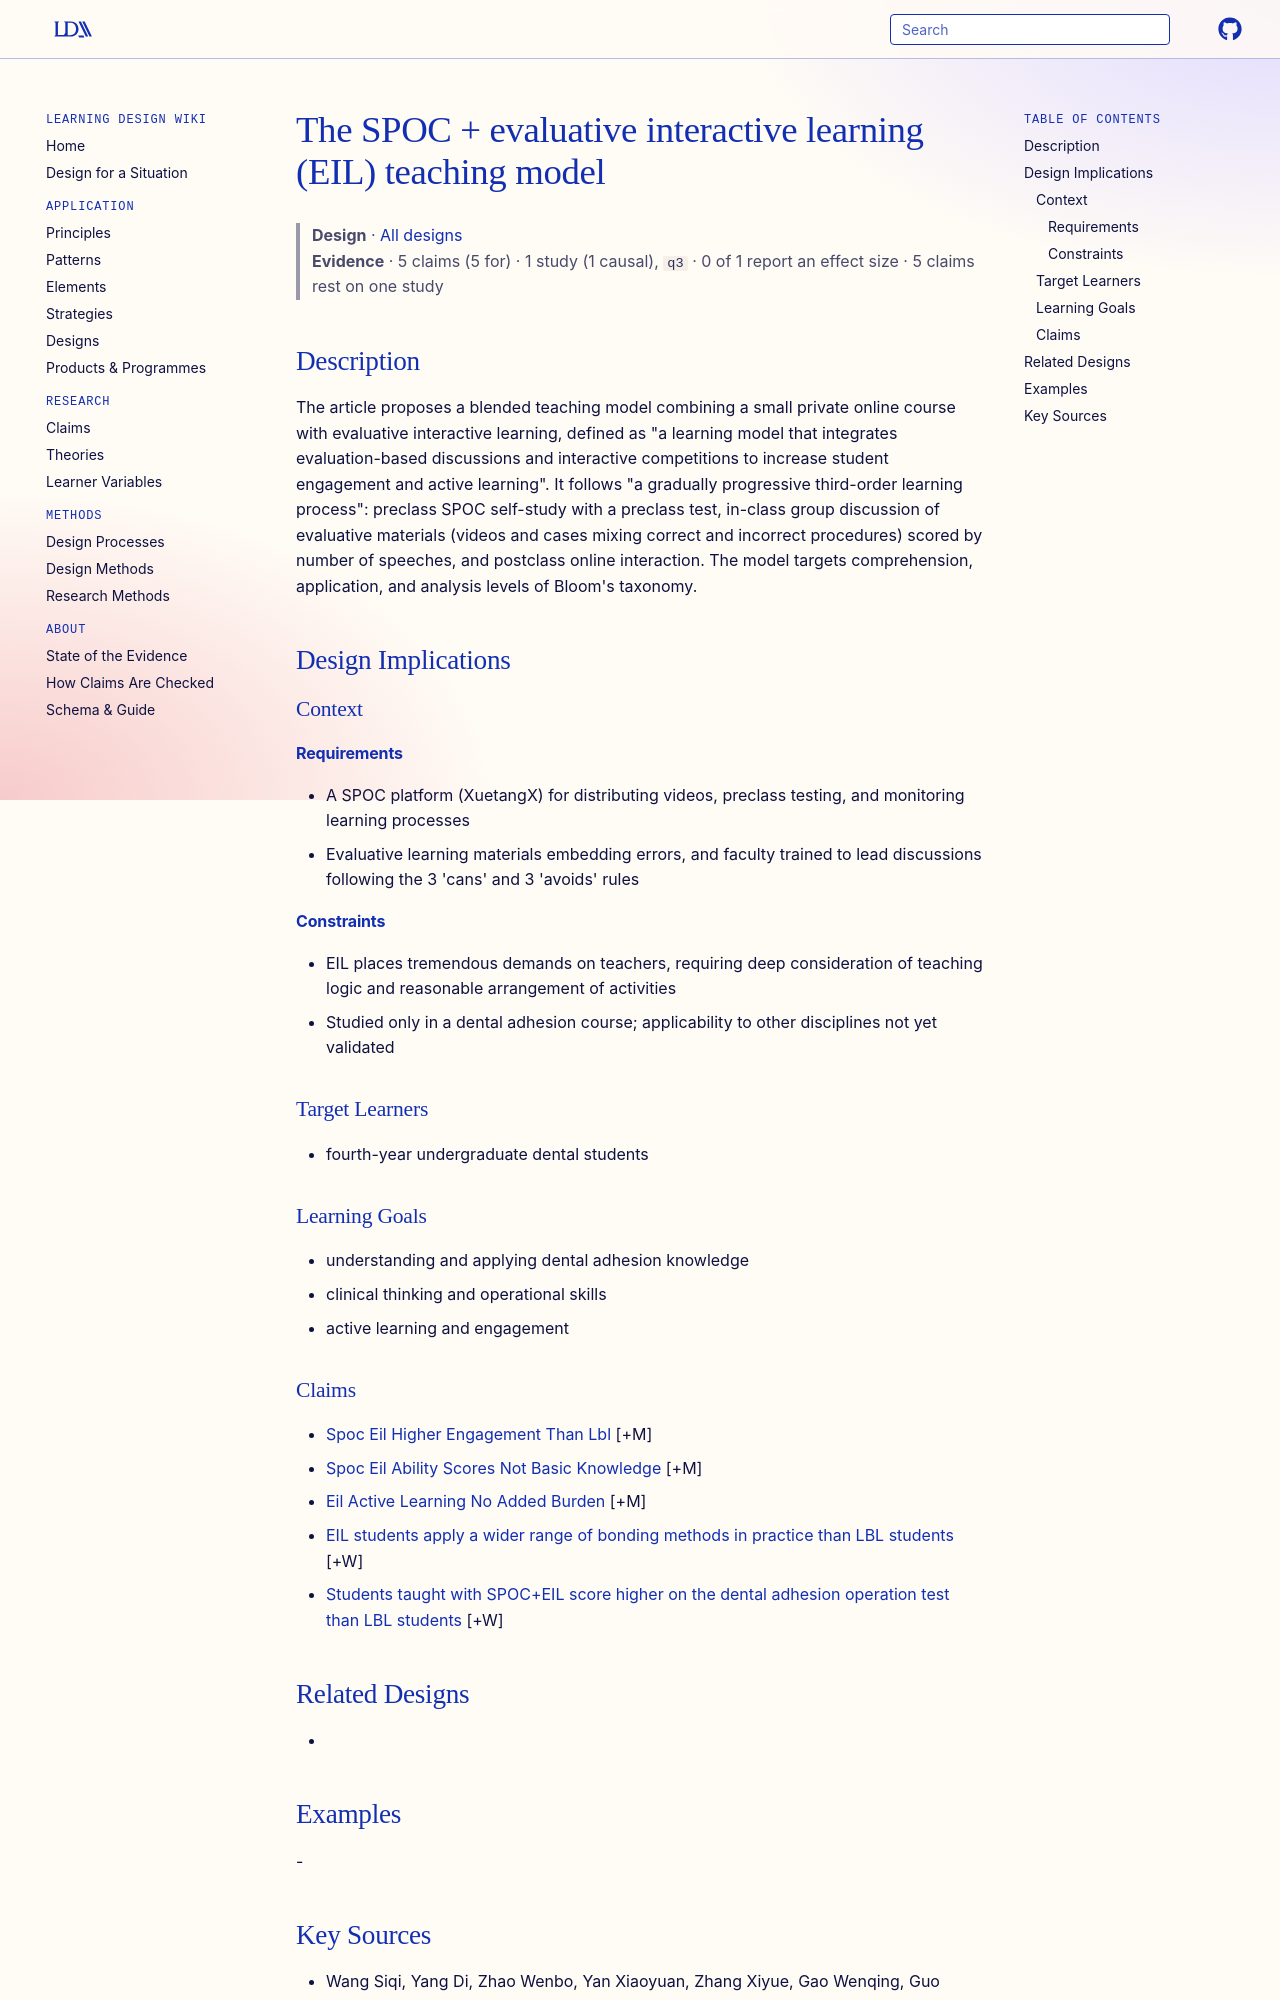

repository: Learning-Design-Alliance/learning-wiki · page: designs/spoc-eil-teaching-model/index.html · generator: mkdocs

---
type: design
id: spoc-eil-teaching-model
title: The SPOC + evaluative interactive learning (EIL) teaching model
description: "The article proposes a blended teaching model combining a small private online course with evaluative interactive learning, defined as \"a learning model that integrates evaluation-based discussions and interactive com..."
status: review
generated:
  by: "process:settle-candidates"
  at: 2026-11-06
sources:
  - id: wang-siqi-2025
    resource: "https://doi.org/10.1186/s12909-025-07261-0"
    title: "Wang Siqi, Yang Di, Zhao Wenbo, Yan Xiaoyuan, Zhang Xiyue, Gao Wenqing, Guo Jiajie. (2025). The combination of a SPOC with evaluative interactive learning in dental adhesion education: a comparison with a lecture-based learning mode. BMC Medical Education. https://doi.org/10.1186/s12909-025-07261-0"
    author: Wang Siqi, Yang Di, Zhao Wenbo, Yan Xiaoyuan, Zhang Xiyue, Gao Wenqing, Guo Jiajie
---

# The SPOC + evaluative interactive learning (EIL) teaching model

> **Design** · [All designs](index.md)
> **Evidence** · 5 claims (5 for) · 1 study (1 causal), `q3` · 0 of 1 report an effect size · 5 claims rest on one study

## Description
The article proposes a blended teaching model combining a small private online course with evaluative interactive learning, defined as "a learning model that integrates evaluation-based discussions and interactive competitions to increase student engagement and active learning". It follows "a gradually progressive third-order learning process": preclass SPOC self-study with a preclass test, in-class group discussion of evaluative materials (videos and cases mixing correct and incorrect procedures) scored by number of speeches, and postclass online interaction. The model targets comprehension, application, and analysis levels of Bloom's taxonomy.

## Design Implications

### Context
#### Requirements
- A SPOC platform (XuetangX) for distributing videos, preclass testing, and monitoring learning processes
- Evaluative learning materials embedding errors, and faculty trained to lead discussions following the 3 'cans' and 3 'avoids' rules
#### Constraints
- EIL places tremendous demands on teachers, requiring deep consideration of teaching logic and reasonable arrangement of activities
- Studied only in a dental adhesion course; applicability to other disciplines not yet validated

### Target Learners
- fourth-year undergraduate dental students

### Learning Goals
- understanding and applying dental adhesion knowledge
- clinical thinking and operational skills
- active learning and engagement
